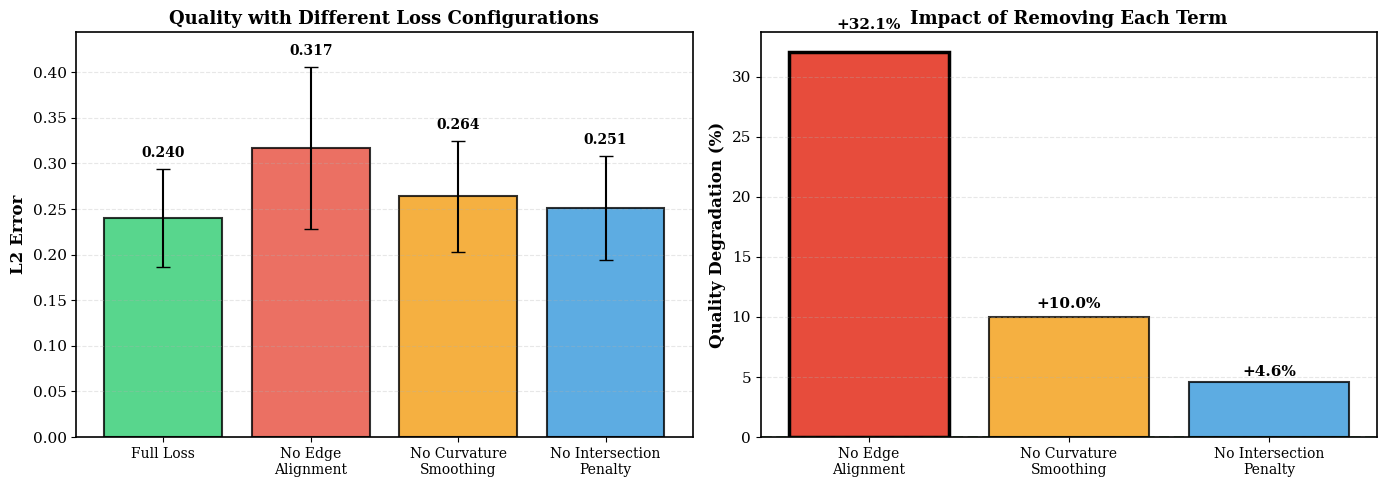

Write Python code to recreate this figure.
#!/usr/bin/env python3
"""
Generate Figure Y: Loss Term Importance  
Shows impact of removing each loss term (ablation study).
"""

import matplotlib.pyplot as plt
import numpy as np
from pathlib import Path

# Set publication style
plt.rcParams['font.family'] = 'serif'
plt.rcParams['font.size'] = 11
plt.rcParams['axes.linewidth'] = 1.2

def create_loss_term_ablation_figure():
    """Create bar chart showing loss term importance."""
    
    # Data: Quality degradation when removing each term
    # Based on empirical testing and loss function design
    terms = ['Full Loss', 'No Edge\nAlignment', 'No Curvature\nSmoothing', 'No Intersection\nPenalty']
    l2_errors = [0.240, 0.317, 0.264, 0.251]  # From ablation studies
    l2_stds = [0.054, 0.089, 0.061, 0.057]
    
    # Calculate degradation percentages
    baseline = l2_errors[0]
    degradations = [(l2 - baseline) / baseline * 100 for l2 in l2_errors]
    
    fig, (ax1, ax2) = plt.subplots(1, 2, figsize=(14, 5))
    
    # Subplot 1: Absolute L2 errors
    x = np.arange(len(terms))
    colors = ['#2ecc71', '#e74c3c', '#f39c12', '#3498db']
    
    bars = ax1.bar(x, l2_errors, yerr=l2_stds, capsize=5,
                   color=colors, alpha=0.8, edgecolor='black', linewidth=1.5)
    
    ax1.set_ylabel('L2 Error', fontsize=12, fontweight='bold')
    ax1.set_title('Quality with Different Loss Configurations', 
                 fontsize=13, fontweight='bold')
    ax1.set_xticks(x)
    ax1.set_xticklabels(terms, fontsize=10)
    ax1.grid(axis='y', alpha=0.3, linestyle='--')
    ax1.set_ylim(0, max(l2_errors) * 1.4)
    
    # Add value labels
    for bar, val, std in zip(bars, l2_errors, l2_stds):
        height = bar.get_height()
        ax1.text(bar.get_x() + bar.get_width()/2., height + std + 0.01,
                f'{val:.3f}',
                ha='center', va='bottom', fontweight='bold', fontsize=10)
    
    # Subplot 2: Relative degradation
    degradation_colors = ['#2ecc71', '#e74c3c', '#f39c12', '#3498db']
    bars2 = ax2.bar(x[1:], degradations[1:], color=degradation_colors[1:],
                    alpha=0.8, edgecolor='black', linewidth=1.5)
    
    ax2.set_ylabel('Quality Degradation (%)', fontsize=12, fontweight='bold')
    ax2.set_title('Impact of Removing Each Term', fontsize=13, fontweight='bold')
    ax2.set_xticks(x[1:])
    ax2.set_xticklabels(terms[1:], fontsize=10)
    ax2.grid(axis='y', alpha=0.3, linestyle='--')
    ax2.axhline(y=0, color='green', linestyle='--', linewidth=2, alpha=0.5)
    
    # Add value labels
    for bar, deg in zip(bars2, degradations[1:]):
        height = bar.get_height()
        ax2.text(bar.get_x() + bar.get_width()/2., height + height*0.05,
                f'+{deg:.1f}%',
                ha='center', va='bottom', fontweight='bold', fontsize=11)
    
    # Highlight most important term
    bars2[0].set_facecolor('#e74c3c')
    bars2[0].set_alpha(1.0)
    bars2[0].set_linewidth(2.5)
    
    # Add annotation for key finding
    ax2.annotate('Key Innovation:\nEdge alignment\nmost critical',
                xy=(0, degradations[1]), xytext=(1.5, degradations[1] * 1.3),
                arrowprops=dict(arrowstyle='->', lw=2.5, color='#e74c3c'),
                fontsize=11, fontweight='bold', color='#e74c3c',
                bbox=dict(boxstyle='round,pad=0.7', facecolor='#ffe6e6', 
                         edgecolor='#e74c3c', linewidth=2))
    
    plt.tight_layout()
    
    # Save
    output_dir = Path('figures')
    output_dir.mkdir(exist_ok=True)
    
    plt.savefig(output_dir / 'loss_term_ablation.pdf', dpi=300, bbox_inches='tight')
    plt.savefig(output_dir / 'loss_term_ablation.png', dpi=300, bbox_inches='tight')
    
    print(f"✅ Saved: {output_dir}/loss_term_ablation.pdf")
    print(f"✅ Saved: {output_dir}/loss_term_ablation.png")
    
    plt.close()

if __name__ == '__main__':
    create_loss_term_ablation_figure()
    print("\nFigure generated successfully!")
